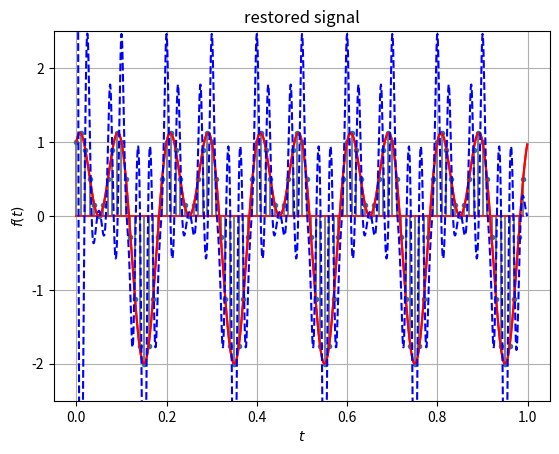

The script that saved this image:
import numpy as np
import pandas as pd
import matplotlib.pyplot as plt
import scipy.signal as sig

def signal_generate():
    f1 = 5.0
    f2 = 10.0 #信号频率
    t = np.arange(0, 1.0, 0.001)
    y1 = np.sin(2*np.pi*f1*t)
    y2 = np.cos(2*np.pi*f2*t) #最高频率 fc=10, 2fc=20
    y = y1 + y2
    plt.plot(t, y, 'r') #拟合函数图像
    plt.xlabel('$t$')
    plt.ylabel('$f(t)$')
    plt.title('analog signal')
    plt.grid()
    plt.show()
    return t, y

time, signal = signal_generate()

def sampling(fs):
    sampling_point = np.arange(0, 1.0, 1.0/fs)
    sampling_signal = signal[0:1000:int(1000/fs)]
    # plt.scatter(sampling_point, sampling_signal, color='r', zorder=2)
    # plt.plot(sampling_point, sampling_signal, color='b', zorder=1)
    plt.stem(sampling_point, sampling_signal, linefmt='grey', markerfmt="C0.")
    plt.xlabel('$t$')
    plt.ylabel('$f(t)$')
    plt.title('samplied signal')
    plt.grid()
    plt.show()
    return sampling_point, sampling_signal

sampling_point, sampling_signal = sampling(100)

def sampling_cmp():
    plt.subplot(1, 2, 1)
    plt.plot(time, signal, 'r')
    plt.scatter(sampling_point, sampling_signal, s=10)
    plt.xlabel('$t$')
    plt.ylabel('$f(t)$')
    plt.grid()
    plt.title('sampling process')

    plt.subplot(1, 2, 2)
    plt.plot(sampling_point, sampling_signal)
    plt.xlabel('$t$')
    plt.ylabel('$f(t)$')
    # plt.ylim(0, 2)
    plt.grid()
    plt.title('sampling result')
    plt.tight_layout()
    plt.show()

# sampling_cmp()

def restoring(fs): # fs 应大于 2fc
    fc = 10
    sampling_y = [signal[i] if i % int(1000/fs) == 0 else 0 for i in range(0, 1000)]
    b, a = sig.iirdesign(0.08, 2*fc/fs, 1, 40)
    x = np.arange(0, 1.0, 0.001)
    y = (1000 / fs) * sig.filtfilt(b, a, sampling_y)
    plt.plot(x, signal, 'r')
    plt.plot(x, y, 'b--')
    plt.ylim(-2.5, 2.5)
    plt.xlabel('$t$')
    plt.ylabel('$f(t)$')
    plt.title('restored signal')
    plt.grid()
    plt.show()
    return y

recsig = restoring(40)